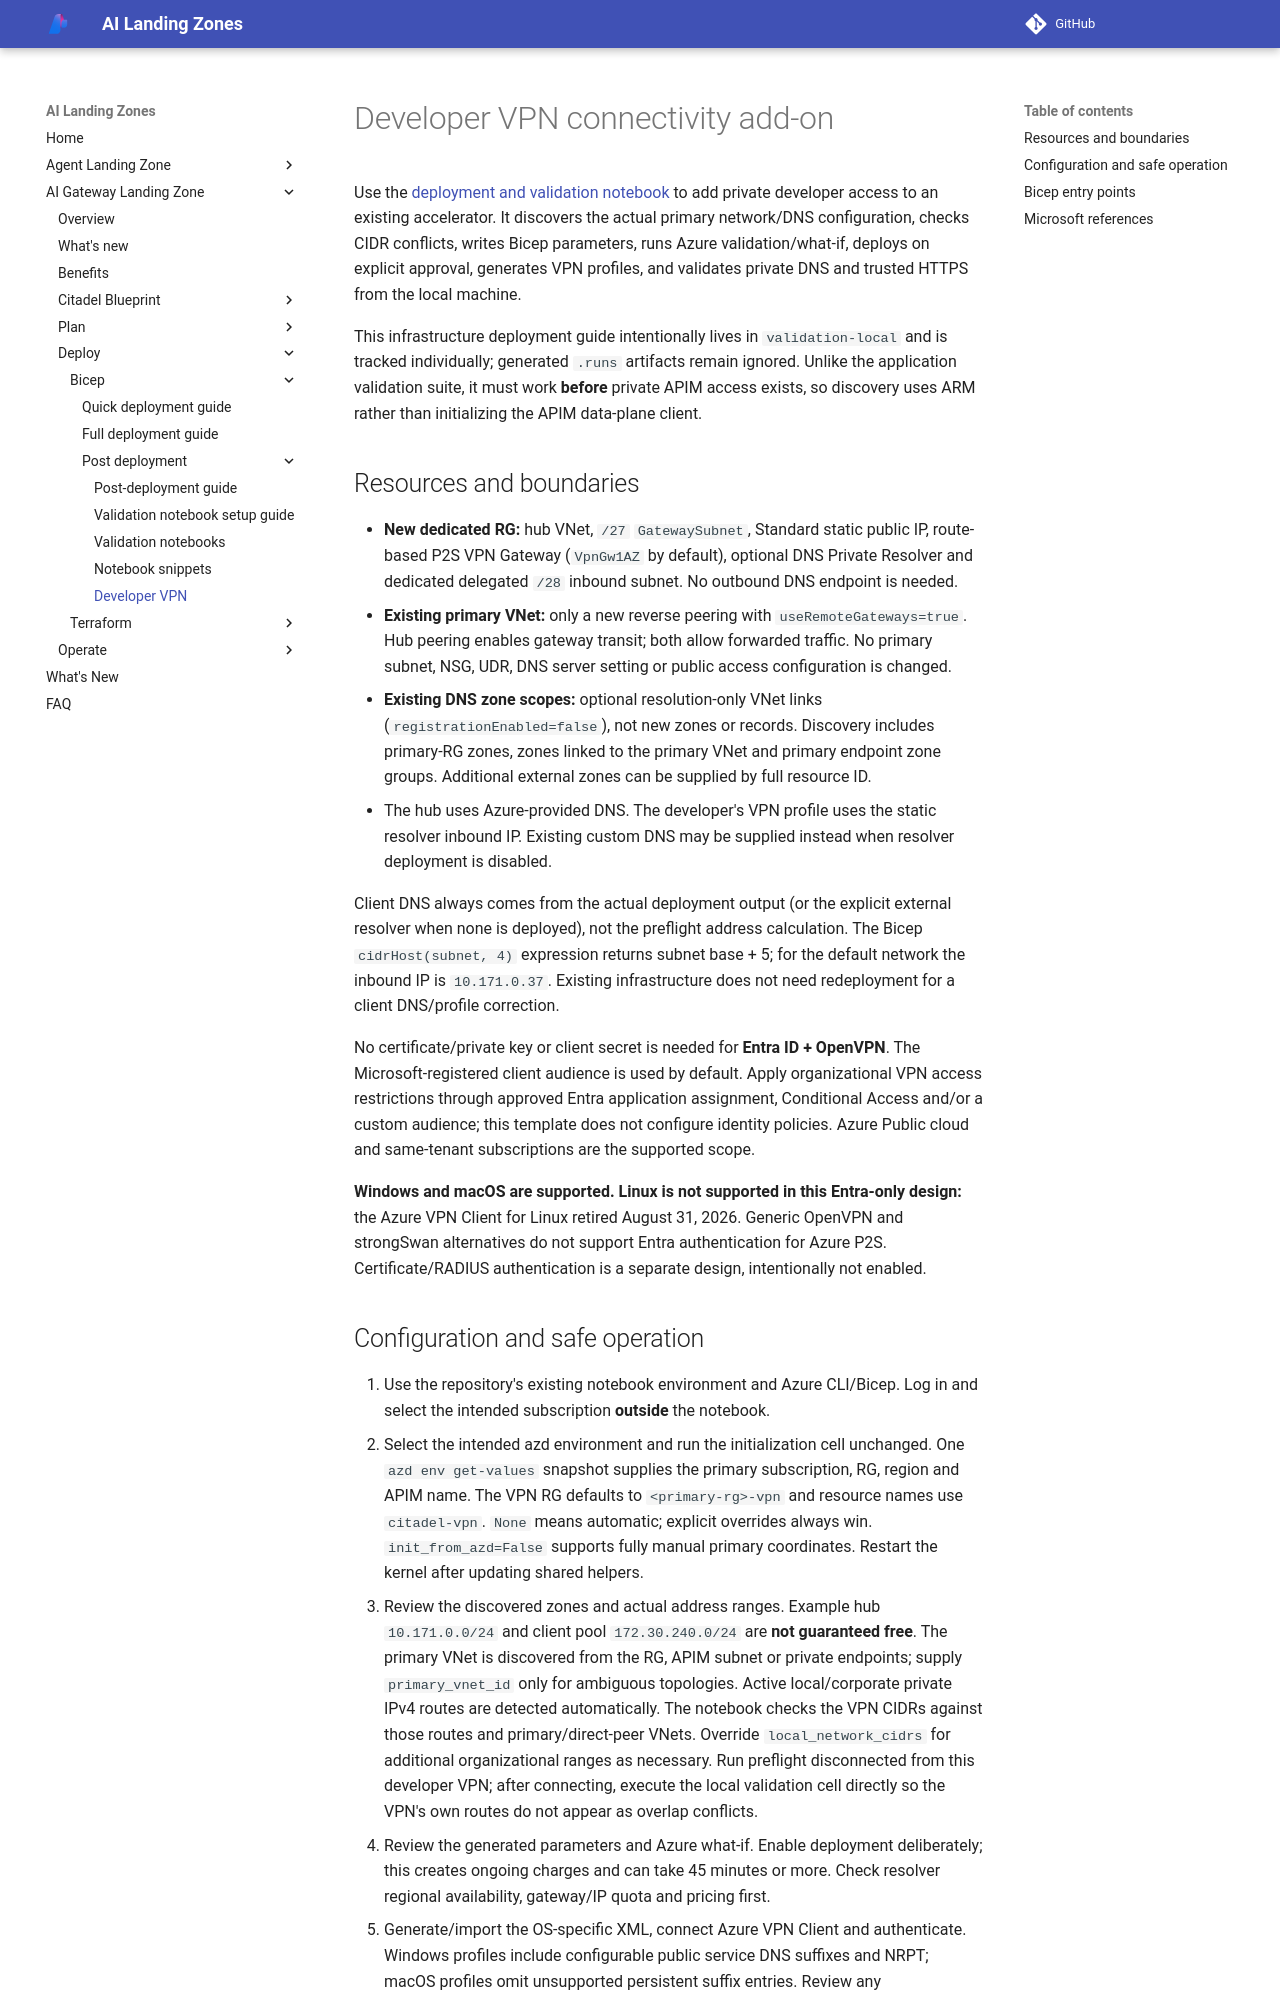

repository: Azure/AI-Landing-Zones · page: ai-gateway-landing-zone/operate/developer-vpn/index.html · generator: mkdocs

---
render_macros: false
---

# Developer VPN connectivity add-on

Use the [deployment and validation notebook](https://github.com/Azure-Samples/ai-hub-gateway-solution-accelerator/blob/main/validation/citadel-developer-vpn-validation.ipynb)
to add private developer access to an existing accelerator. It discovers the actual
primary network/DNS configuration, checks CIDR conflicts, writes Bicep parameters,
runs Azure validation/what-if, deploys on explicit approval, generates VPN profiles,
and validates private DNS and trusted HTTPS from the local machine.

This infrastructure deployment guide intentionally lives in `validation-local` and is
tracked individually; generated `.runs` artifacts remain ignored. Unlike the
application validation suite, it must work **before** private APIM access exists,
so discovery uses ARM rather than initializing the APIM data-plane client.

## Resources and boundaries

- **New dedicated RG:** hub VNet, `/27` `GatewaySubnet`, Standard static public IP,
  route-based P2S VPN Gateway (`VpnGw1AZ` by default), optional DNS Private Resolver
  and dedicated delegated `/28` inbound subnet. No outbound DNS endpoint is needed.
- **Existing primary VNet:** only a new reverse peering with
  `useRemoteGateways=true`. Hub peering enables gateway transit; both allow
  forwarded traffic. No primary subnet, NSG, UDR, DNS server setting or public
  access configuration is changed.
- **Existing DNS zone scopes:** optional resolution-only VNet links
  (`registrationEnabled=false`), not new zones or records. Discovery includes
  primary-RG zones, zones linked to the primary VNet and primary endpoint zone
  groups. Additional external zones can be supplied by full resource ID.
- The hub uses Azure-provided DNS. The developer's VPN profile uses the static
  resolver inbound IP. Existing custom DNS may be supplied instead when resolver
  deployment is disabled.

Client DNS always comes from the actual deployment output (or the explicit
external resolver when none is deployed), not the preflight address calculation.
The Bicep `cidrHost(subnet, 4)` expression returns subnet base + 5; for the
default network the inbound IP is `10.171.0.37`. Existing infrastructure does not
need redeployment for a client DNS/profile correction.

No certificate/private key or client secret is needed for **Entra ID + OpenVPN**.
The Microsoft-registered client audience is used by default. Apply organizational
VPN access restrictions through approved Entra application assignment,
Conditional Access and/or a custom audience; this template does not configure
identity policies. Azure Public cloud and same-tenant subscriptions are the
supported scope.

**Windows and macOS are supported. Linux is not supported in this Entra-only
design:** the Azure VPN Client for Linux retired August 31, 2026. Generic OpenVPN
and strongSwan alternatives do not support Entra authentication for Azure P2S.
Certificate/RADIUS authentication is a separate design, intentionally not enabled.
